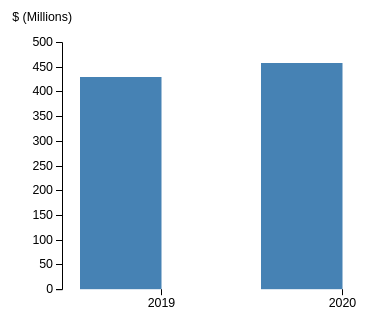
D3 v4 page, settled after 360 driven frames (6 s of simulated time); the page loaded 1 data file(s).


// ── floatingTooltip.js
// Code from http://vallandingham.me/bubble_charts_in_js.html

/*
 * Creates tooltip with provided id that
 * floats on top of visualization.
 * Most styling is expected to come from CSS
 * so check out bubble_chart.css for more details.
 */
function floatingTooltip(tooltipId, width, height) {
  // Local variable to hold tooltip div for
  // manipulation in other functions.
  var tt = d3.select('body')
    .append('div')
    .attr('class', 'tooltip')
    .attr('id', tooltipId)
    .style('pointer-events', 'none');

  // Set width and height if it is provided.
  if (width) {
    tt.style('width', width);
  }
  if (width) {
    tt.style('height', height);
  }
  // Initially it is hidden.
  hideTooltip();

  /*
   * Display tooltip with provided content.
   *
   * content is expected to be HTML string.
   *
   * event is d3.event for positioning.
   */
  function revealTooltip(content, event) {
    tt.style('opacity', 1.0)
      .html(content);

    updatePosition(event);
  }

  /*
   * Hide the tooltip div.
   */
  function hideTooltip() {
    tt.style('opacity', 0.0);
  }

  /*
   * Figure out where to place the tooltip
   * based on d3 mouse event.
   */
  function updatePosition(event) {
    var xOffset = -100;
    var yOffset = -160;

    var ttw = tt.style('width');
    var tth = tt.style('height');

    var wscrY = window.scrollY;
    var wscrX = window.scrollX;

    var curX = (document.all) ? event.clientX + wscrX : event.pageX;
    var curY = (document.all) ? event.clientY + wscrY : event.pageY;
    var ttleft = ((curX - wscrX + xOffset * 2 + ttw) > window.innerWidth) ?
                 curX - ttw - xOffset * 2 : curX + xOffset;

    if (ttleft < wscrX + xOffset) {
      ttleft = wscrX + xOffset;
    }

    var tttop = ((curY - wscrY + yOffset * 2 + tth) > window.innerHeight) ?
                curY - tth - yOffset * 2 : curY + yOffset;

    if (tttop < wscrY + yOffset) {
      tttop = curY + yOffset;
    }

    tt.style('top', tttop + 'px').style('left', ttleft + 'px');

  }


  return {
    revealTooltip: revealTooltip,
    hideTooltip: hideTooltip,
    updatePosition: updatePosition
  };
}
// ── reserves.js
// inspiration from https://bl.ocks.org/mbostock/3885304

// function to run on the data
plotData = function(error, data, dataType) {
  if (error) throw error;

  /* Initial setup. Then draw axes using percentage scale, fiscal years, draw bars with height 0 */

  // Constants for sizing
  var w = window,
      d = document,
      e = d.documentElement,
      g = d.getElementsByTagName('body')[0],
      x = w.innerWidth || e.clientWidth || g.clientWidth,
      y = w.innerHeight|| e.clientHeight|| g.clientHeight;

  // maintain a ratio of 2.5 width to 1 height, but scale to window. Max width of 1000.
  var width = d3.min([1000, y * 1.2, x * 0.75]);
  var height = width / 2.5;

  // scale the toolbars
  var label_size = d3.min([d3.max([12, (height / 15)]), 18]) + "px",
      entry_size = d3.min([d3.max([10, (height / 20)]), 16]) + "px",
      heading_size = d3.min([d3.max([16, (height / 10)]), 46]) + "px";
  d3.selectAll('#heading').style('font-size', heading_size);
  d3.selectAll('.toolbar_label').attr('style', "padding:0px 0px 0px 10px; font-weight: bold; font-size: " + label_size);
  d3.selectAll('.btn-group').selectAll('.btn').attr('style', "font-size: " + entry_size);
  
  var svg = d3.select("#vis")
    .append("svg")
    .attr('height', height)
    .attr('width', width);

  var graphMargin = {top: 40, right: width * 0.4, bottom: 20, left: 80},
    graphWidth = width - graphMargin.left - graphMargin.right,
    graphHeight = height - graphMargin.top - graphMargin.bottom;

  var x = d3.scaleBand().rangeRound([0, graphWidth]).padding(0.1),
      y = d3.scaleLinear().rangeRound([graphHeight, 0]);

  var axisTextSize = d3.min([d3.max([8, (graphHeight / 20)]), 15]) + "px"

  var graph = svg.append("g")
    .attr("transform", "translate(" + graphMargin.left + "," + graphMargin.top + ")");

  x.domain(data.map(function(d) { return d.year; }));
  y.domain([0, 500]);

  // first year of data
  var beginning_year = d3.min(data.map(function(d){return d.year}));


  // draw x axis
  graph.append("g")
      .style('font-size', axisTextSize)
      .attr("class", "axis axis--x")
      .attr("transform", "translate(0," + graphHeight + ")")
      .call(d3.axisBottom(x));

  // draw y axis
  graph.append("g")
      .style('font-size', axisTextSize)
      .attr("class", "axis axis--y")
      .call(d3.axisLeft(y).ticks(12))
      .append("text")
      .classed('yAxisText', true)
      .attr('x', 10)
      .attr('y', -30)
      .attr("dy", "0.71em")
      .attr("fill", "#000")
      .text("");

  /* draw bars with height 0 */

  // total funds in the background. draw the combined height; only (total - reserve) = BSF will show up.
  // graph.selectAll('tBar')
  //   .data(data)
  //   .enter().append('rect')
  //   .attr('class', 'bar tBar')
  //   .attr('x', function(d) {return x(d.year)})
  //   .attr('y', graphHeight)
  //   .attr('width', x.bandwidth()/2)
  //   .attr('height', 0)
  //   .attr('fill', 'skyblue')
  //   .on('mouseenter', showFloatingTooltip)
  //   .on('mouseleave', function() {
  //     graph.select('.outline').remove();
  //     floating_tooltip.hideTooltip();
  //   });

  // bar for reserve fund
  graph.selectAll(".rBar")
    .data(data)
    .enter().append("rect")
      .attr("class", "bar rBar")
      .attr("x", function(d) { return x(d.year); })
      .attr("y", graphHeight)
      .attr("width", x.bandwidth()/2)
      .attr("height", 0)
      .attr('fill', 'steelblue')
      .on('mouseenter', showFloatingTooltip)
      .on('mouseleave', function() {
        graph.select('.outline').remove();
        floating_tooltip.hideTooltip();
      });

  // draw legend
  // legend = graph.append('g');
  // legendX = width * 0.6;
  // legendY = graphHeight * 0.25
  // legendSize = 0.8 * x.bandwidth()/2;

  // // voter-approved debt
  // legend.append('rect')
  //   .attr('x', legendX)
  //   .attr('y', legendY + legendSize)
  //   .attr('width', legendSize)
  //   .attr('height', legendSize)
  //   .attr('fill', 'skyblue');

  // legend.append('text')
  //   .attr('x', legendX + 1.5 * legendSize)
  //   .attr('y', legendY + 1.6 * legendSize)
  //   .attr('font-size', axisTextSize)
  //   .text('Budget Stabilization Fund');

  // // reserve fund
  // legend.append('rect')
  //   .attr('x', legendX)
  //   .attr('y', legendY + 2.5 * legendSize)
  //   .attr('width', legendSize)
  //   .attr('height', legendSize)
  //   .attr('fill', 'steelblue');

  // legend.append('text')
  //   .attr('x', legendX + 1.5 * legendSize)
  //   .attr('y', legendY + 3.1 * legendSize)
  //   .attr('font-size', axisTextSize)
  //   .text('Reserve Fund');


  function drawValues() {
    // change y axis (immmediate, no transition)
    var y = d3.scaleLinear().rangeRound([graphHeight, 0]).domain([0, 500]);
    d3.selectAll('.axis--y')
        .call(d3.axisLeft(y).ticks(12));

    d3.selectAll('.yAxisText')
        .text('$ (Millions)');

    // // transition total funds bars
    // graph.selectAll('.tBar')
    //   .transition()
    //   .duration(500)
    //   .attr('y', function(d) {return y(d.total / 1e6)})
    //   .attr('height', function(d) {return graphHeight - y(d.total / 1e6); });

    // transition reserve fund bars
    graph.selectAll(".rBar")
      //.transition()
      //.duration(500)
      .attr("y", function(d) { return y(d.reserve_fund / 1e6); })
      .attr("height", function(d) { return graphHeight - y(d.reserve_fund / 1e6); });

    // draw line
    //var pLine = d3.line()
      //.x(function(d) { return x(d.year) + (0.5 * x.bandwidth()); })
      //.y(function(d) { return y(0.05 * d.general_fund / 1e6); });
    //d3.selectAll('.pLine')
      //.transition()
      //.duration(500)
      //.attr('d', pLine);

    // place the label
    //d3.selectAll('.policyText')
      //.transition()
      //.duration(500)
      //.attr('y', y(270))
  }


  /* tooltip for displaying data on each item */
  var floating_tooltip = floatingTooltip('floatingTooltip', "200px");

  function showFloatingTooltip(d) {
    // get the active view
    //view = d3.select('#view_toolbar').selectAll('.btn').filter('.active').attr('id');

    // set the height
     //if (view=='values') {
      var y = d3.scaleLinear().rangeRound([graphHeight, 0]).domain([0, 500]);
      var h = y(d.reserve_fund / 1e6);
    //}

    // outline the bar for that year
    graph.append('rect')
      .attr('class', 'outline')
      .attr('x', x(d.year))
      .attr('y', h)
      .attr('width', x.bandwidth()/2)
      .attr('height', graphHeight - h)
      .attr('fill', 'none')
      .attr('stroke', 'black')
      .attr('stroke-width', 2);

    var content = '<span class="heading"><p style="text-align: center">Fiscal Year ' + d.year + '</p></span>' + 
                  '<table><tr><td style="padding: 0px 10px 0px 20px">Total Allocated Dollars for Homelessness</td></tr><td style="text-align: center">' + formatAmount(d.reserve_fund) + '</td></tr></table>';
    // display tooltip
    floating_tooltip.revealTooltip(content, d3.event);
  }

  // Sets up the buttons to allow for toggling between modes
  //d3.selectAll('.btn-group')
    //.selectAll('.btn')
    //.on('click', function() {
        // set all buttons on the clicked toolbar as inactive, then activate the clicked button
      //  var p = d3.select(this.parentNode);
        //p.selectAll('.btn').classed('active', false);
        //d3.select(this).classed('active', true);
  
        // toggle
       // if (d3.select(this).attr('id')=='values') {
          drawValues();
        //}
      //});


}

d3.csv("homelessnessfund.csv", function(d) {
  d.year = +d.fiscal_year;
  d.reserve_fund = +d.Total * 1e6;
  //d.general_fund = +d.general_fund * 1e6;
  //d.total = +d.total *1e6;
  return d;
}, plotData);


// ── stringFormatting.js

/*
 * Helper function to convert a number into a string
 * and add commas to it to improve presentation.
 */
function addCommas(nStr) {
  nStr += '';
  var x = nStr.split('.');
  var x1 = x[0];

  if (x.length > 1) {
    x2 = x[1];
  } else {
    x2 = '';
  }

  while (x2.length < 2) {
      x2 = x2 + "0";
  }
  x2 = '.' + x2;

  var rgx = /(\d+)(\d{3})/;
  while (rgx.test(x1)) {
    x1 = x1.replace(rgx, '$1' + ',' + '$2');
  }

  return x1 + x2;
}

function formatAmount(n) {
  if (n >= 1e9) {
    out = addCommas(Math.round(n / 1e7) / 100) + ' billion';
  } else if (n >= 1e6) {
    out = addCommas(Math.round(n / 1e4) / 100) + ' million';
  } else {
    out = addCommas(n);
  }
  var check = isFinite(n)
  if (!check) {
    out = n;
  } else {
    out = '$' + out;
  }
  return out;
}

function formatPercent(n) {
  var check = isFinite(n)
  var nRound = Math.ceil(100*n)/100;
  var nStr = nRound + '';
  var x = nStr.split('.');
  var x1 = x[0];

  if (x.length > 1) {
    x2 = x[1];
  } else {
    x2 = '';
  }

  while (x2.length < 2) {
      x2 = x2 + "0";
  }
  x2 = '.' + x2;

  if (check) {
    out = x1 + x2 + "%";
  } else {
    out = n;
  }
  return out;
}


### data: homelessnessfund.csv
fiscal_year, Total
2019, 429
2020, 457